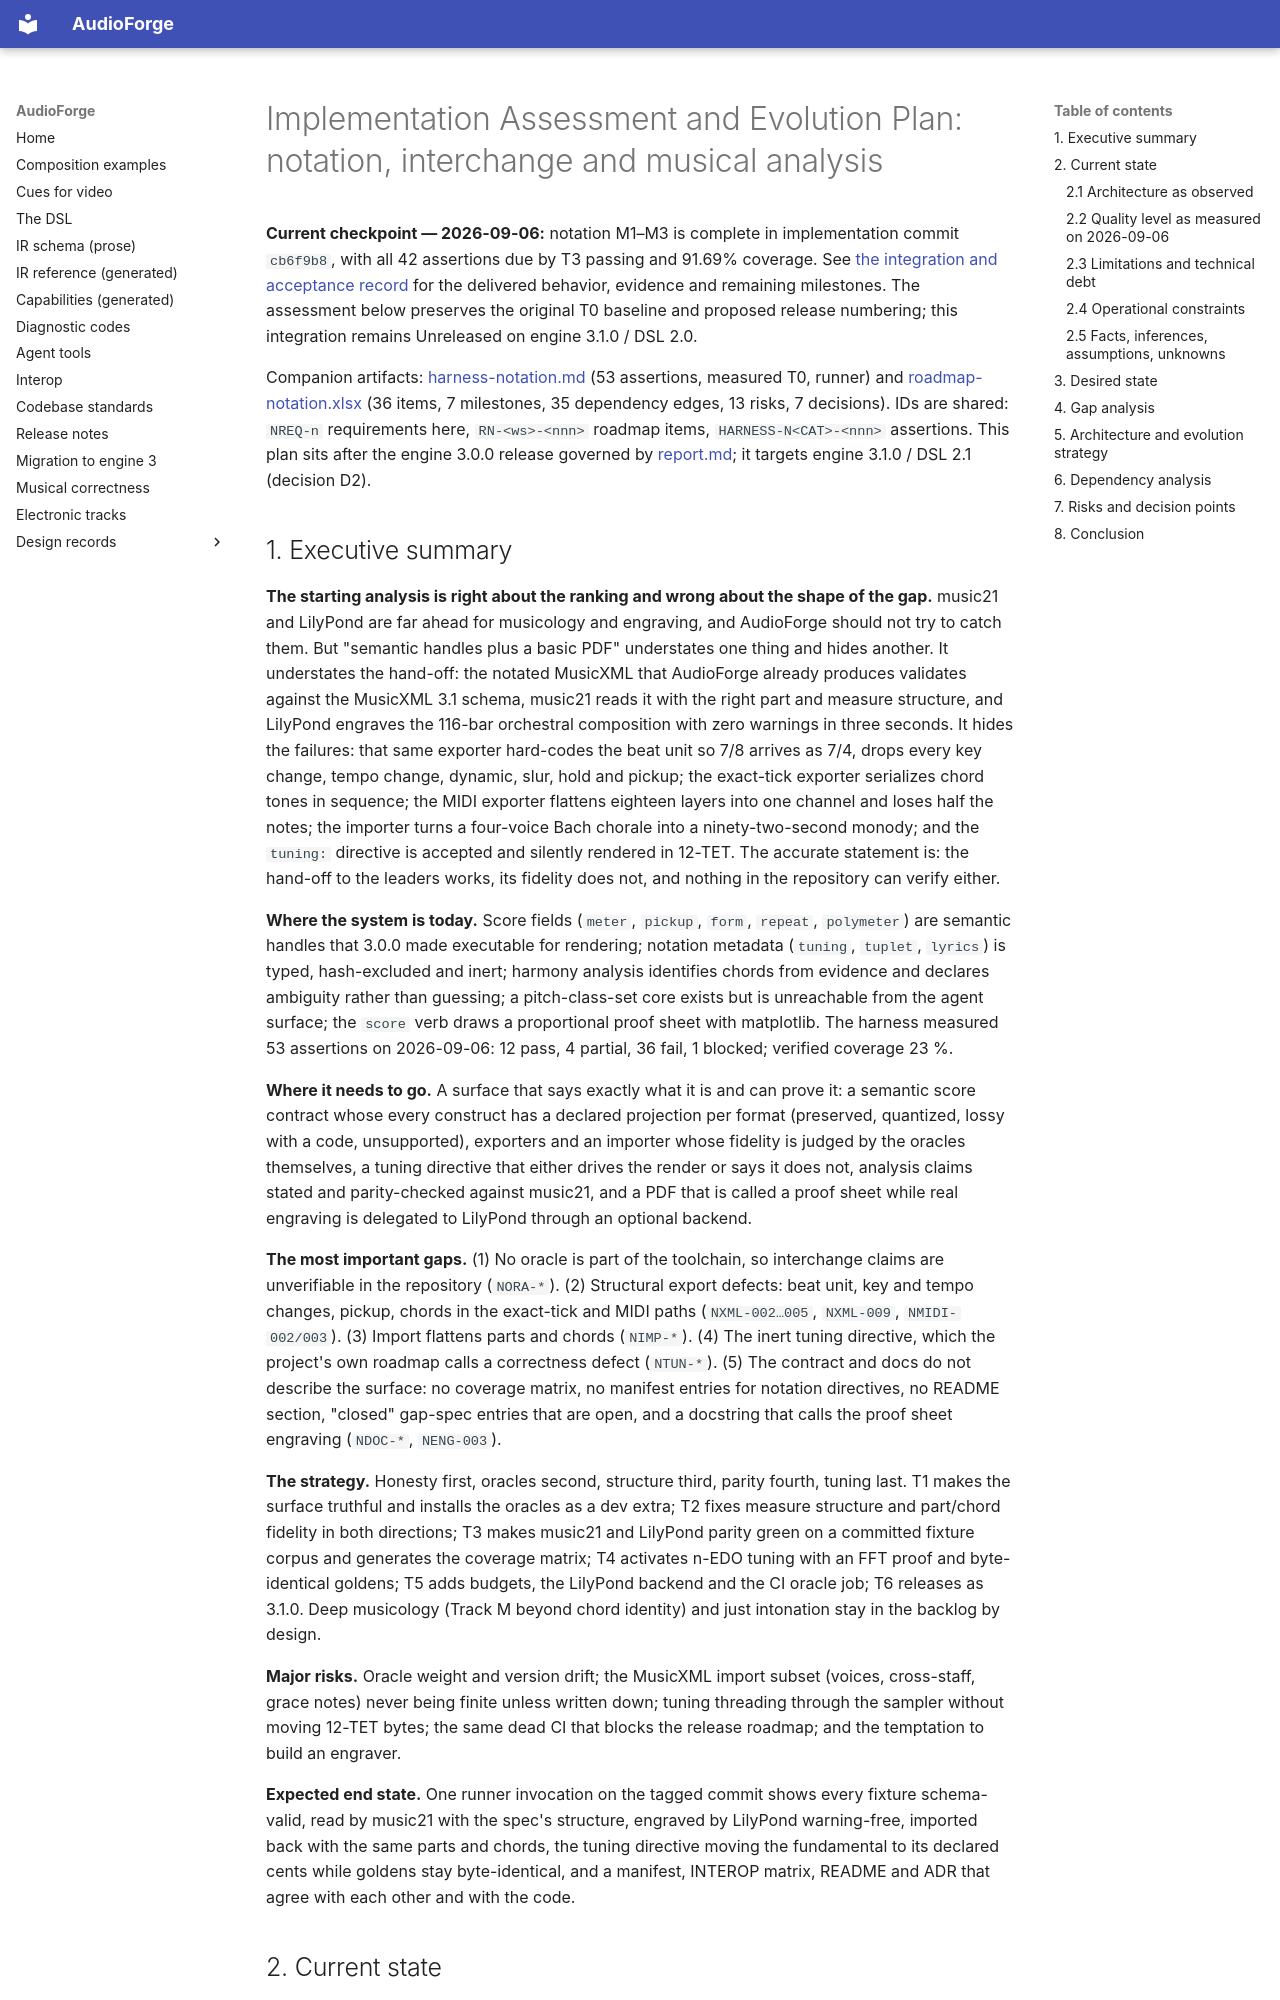

repository: pedroanisio/audioforge · page: evolution/report-notation/index.html · generator: mkdocs

---
disclaimer:
  notice: >-
    No information within this document should be taken for granted.
    Any statement or premise not backed by a real logical definition
    or verifiable reference may be invalid, erroneous, or a hallucination.
  generated_by: "Claude Fable 5.1 via Claude Code"
  date: "2026-09-06"
---

# Implementation Assessment and Evolution Plan: notation, interchange and musical analysis

**Current checkpoint — 2026-09-06:** notation M1–M3 is complete in implementation
commit `cb6f9b8`, with all 42 assertions due by T3 passing and 91.69% coverage.
See [the integration and acceptance record](NOTATION_PHASE3.md) for the delivered
behavior, evidence and remaining milestones. The assessment below preserves the
original T0 baseline and proposed release numbering; this integration remains
Unreleased on engine 3.1.0 / DSL 2.0.

Companion artifacts: [harness-notation.md](harness-notation.md) (53 assertions, measured T0,
runner) and [roadmap-notation.xlsx](roadmap-notation.xlsx) (36 items, 7 milestones, 35
dependency edges, 13 risks, 7 decisions). IDs are shared: `NREQ-n` requirements here,
`RN-<ws>-<nnn>` roadmap items, `HARNESS-N<CAT>-<nnn>` assertions. This plan sits after the
engine 3.0.0 release governed by [report.md](report.md); it targets engine 3.1.0 / DSL 2.1
(decision D2).
